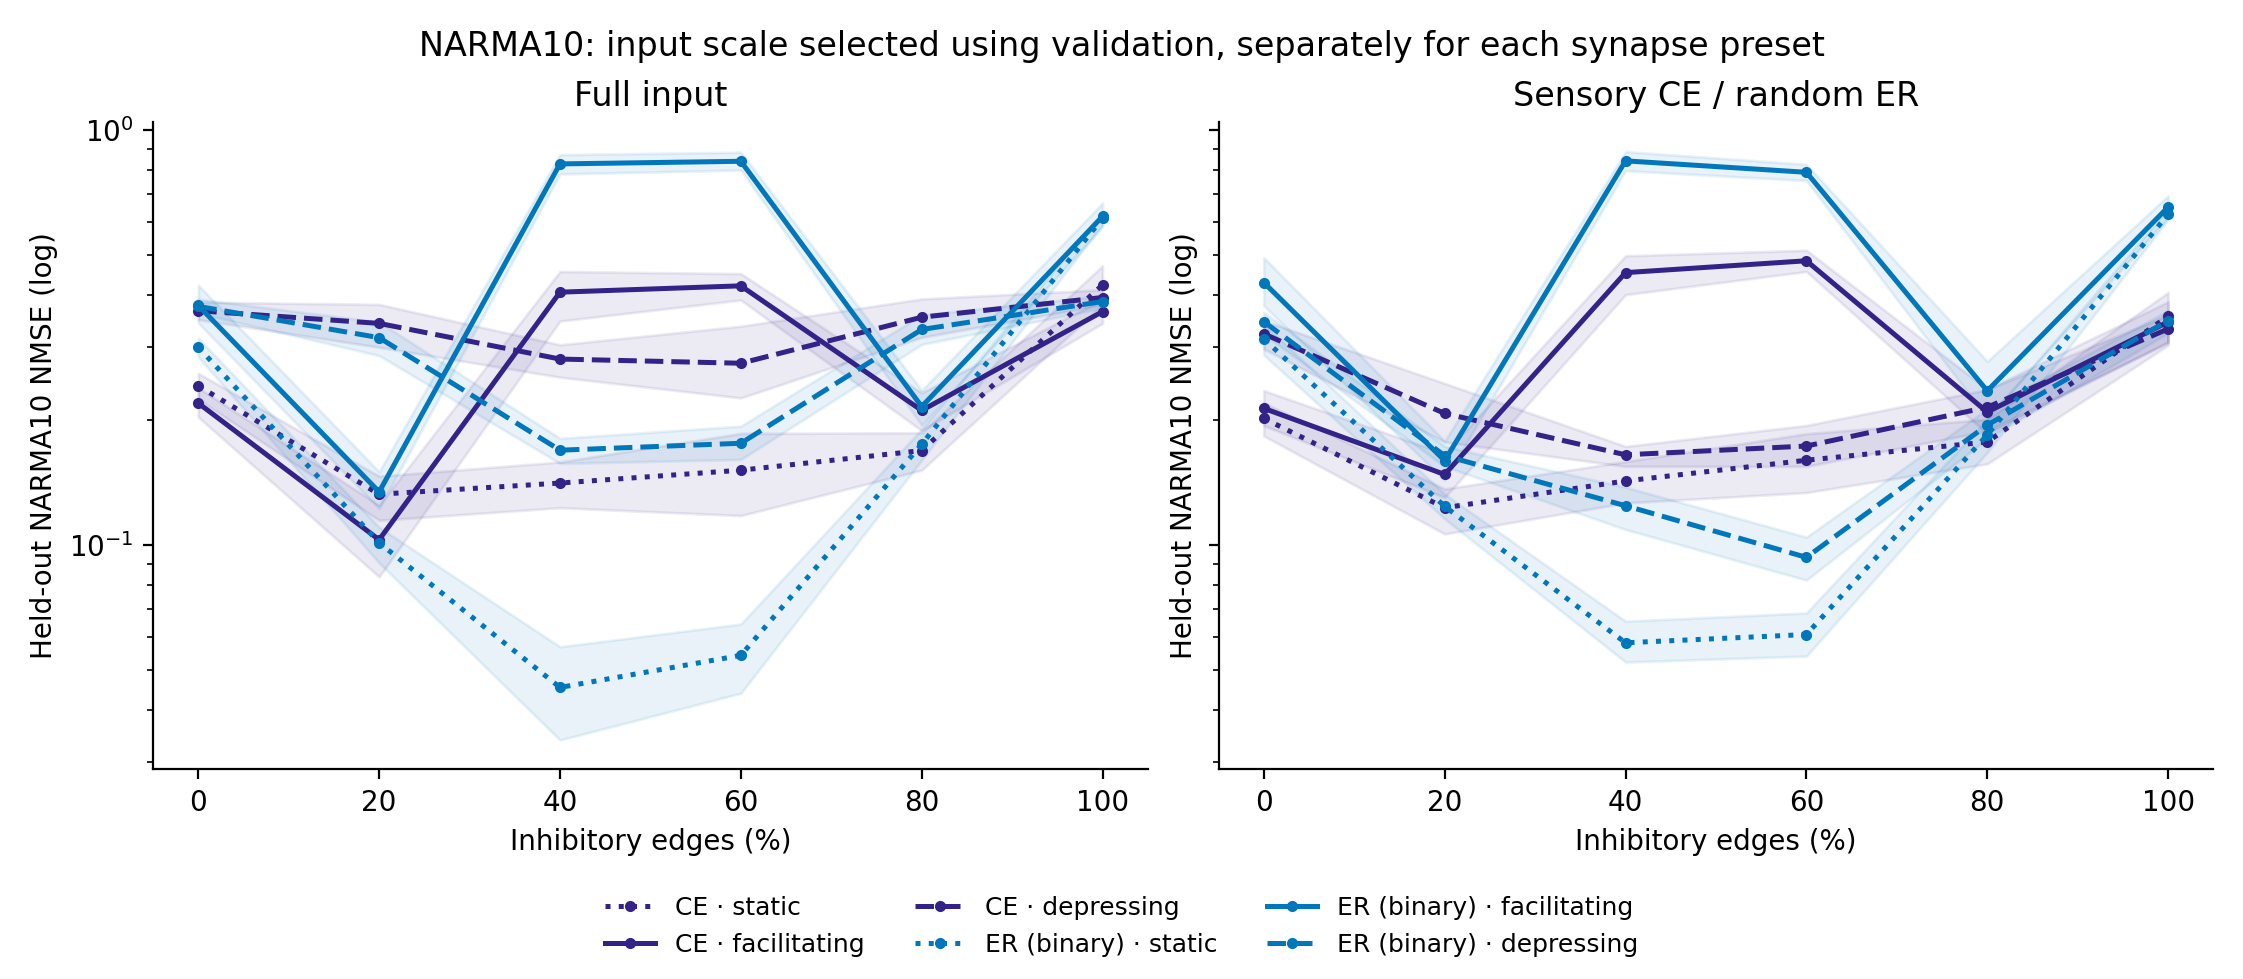

Data behind this chart, as committed beside it:
ei_percent, input_scheme, synapses, comparison, mean, ci_low, ci_high, sd, n_realizations
0.0, full, depressing, CE advantage (ER error minus CE error), 0.009035, -0.004946, 0.02521, 0.02374, 8
0.0, full, depressing, cel_matched test NMSE, 0.3672, 0.3496, 0.3851, 0.02746, 8
0.0, full, depressing, matched_er test NMSE, 0.3762, 0.3621, 0.3916, 0.02282, 8
0.0, full, facilitating, CE advantage (ER error minus CE error), 0.1581, 0.1304, 0.1889, 0.04558, 8
0.0, full, facilitating, cel_matched test NMSE, 0.22, 0.2036, 0.2395, 0.02804, 8
0.0, full, facilitating, matched_er test NMSE, 0.3781, 0.3431, 0.4232, 0.06325, 8
0.0, full, static, CE advantage (ER error minus CE error), 0.05805, 0.03976, 0.08035, 0.0321, 8
0.0, full, static, cel_matched test NMSE, 0.242, 0.2248, 0.2594, 0.02625, 8
0.0, full, static, matched_er test NMSE, 0.3, 0.284, 0.3154, 0.02437, 8
0.0, restricted_matched_norm, depressing, CE advantage (ER error minus CE error), 0.02242, 0.007404, 0.03708, 0.02267, 8
0.0, restricted_matched_norm, depressing, cel_matched test NMSE, 0.3231, 0.2971, 0.3474, 0.03919, 8
0.0, restricted_matched_norm, depressing, matched_er test NMSE, 0.3455, 0.3222, 0.3638, 0.03238, 8
0.0, restricted_matched_norm, facilitating, CE advantage (ER error minus CE error), 0.2158, 0.1644, 0.2711, 0.08437, 8
0.0, restricted_matched_norm, facilitating, cel_matched test NMSE, 0.2136, 0.1941, 0.2358, 0.03316, 8
0.0, restricted_matched_norm, facilitating, matched_er test NMSE, 0.4294, 0.3774, 0.493, 0.09267, 8
0.0, restricted_matched_norm, static, CE advantage (ER error minus CE error), 0.112, 0.08912, 0.1384, 0.0391, 8
0.0, restricted_matched_norm, static, cel_matched test NMSE, 0.2021, 0.1833, 0.2202, 0.02862, 8
0.0, restricted_matched_norm, static, matched_er test NMSE, 0.3141, 0.2871, 0.341, 0.04241, 8
20.0, full, depressing, CE advantage (ER error minus CE error), -0.02602, -0.06277, 0.01003, 0.05642, 8
20.0, full, depressing, cel_matched test NMSE, 0.3423, 0.2999, 0.3804, 0.06314, 8
20.0, full, depressing, matched_er test NMSE, 0.3163, 0.2863, 0.3451, 0.04593, 8
20.0, full, facilitating, CE advantage (ER error minus CE error), 0.03133, 0.01518, 0.04739, 0.02504, 8
20.0, full, facilitating, cel_matched test NMSE, 0.1031, 0.08391, 0.1249, 0.03216, 8
20.0, full, facilitating, matched_er test NMSE, 0.1344, 0.1226, 0.1504, 0.02188, 8
20.0, full, static, CE advantage (ER error minus CE error), -0.03134, -0.04606, -0.01381, 0.02467, 8
20.0, full, static, cel_matched test NMSE, 0.1327, 0.1148, 0.1467, 0.02464, 8
20.0, full, static, matched_er test NMSE, 0.1014, 0.09065, 0.1105, 0.01503, 8
20.0, restricted_matched_norm, depressing, CE advantage (ER error minus CE error), -0.04338, -0.07996, -0.01282, 0.0522, 8
20.0, restricted_matched_norm, depressing, cel_matched test NMSE, 0.2077, 0.1773, 0.2454, 0.05334, 8
20.0, restricted_matched_norm, depressing, matched_er test NMSE, 0.1643, 0.1548, 0.173, 0.01382, 8
20.0, restricted_matched_norm, facilitating, CE advantage (ER error minus CE error), 0.01175, -0.006234, 0.02745, 0.02564, 8
20.0, restricted_matched_norm, facilitating, cel_matched test NMSE, 0.1481, 0.1304, 0.1663, 0.02752, 8
20.0, restricted_matched_norm, facilitating, matched_er test NMSE, 0.1598, 0.1433, 0.1783, 0.02709, 8
20.0, restricted_matched_norm, static, CE advantage (ER error minus CE error), 0.0009812, -0.01232, 0.01476, 0.02123, 8
20.0, restricted_matched_norm, static, cel_matched test NMSE, 0.1231, 0.1064, 0.1367, 0.02369, 8
20.0, restricted_matched_norm, static, matched_er test NMSE, 0.1241, 0.1157, 0.1328, 0.01288, 8
40.0, full, depressing, CE advantage (ER error minus CE error), -0.1114, -0.1384, -0.08102, 0.04532, 8
40.0, full, depressing, cel_matched test NMSE, 0.2808, 0.254, 0.304, 0.03938, 8
40.0, full, depressing, matched_er test NMSE, 0.1694, 0.1574, 0.1809, 0.0183, 8
40.0, full, facilitating, CE advantage (ER error minus CE error), 0.4222, 0.3574, 0.4886, 0.1012, 8
40.0, full, facilitating, cel_matched test NMSE, 0.407, 0.3468, 0.4565, 0.0847, 8
40.0, full, facilitating, matched_er test NMSE, 0.8292, 0.7842, 0.8734, 0.06949, 8
40.0, full, static, CE advantage (ER error minus CE error), -0.09574, -0.1114, -0.08018, 0.0242, 8
40.0, full, static, cel_matched test NMSE, 0.1412, 0.1231, 0.1587, 0.02774, 8
40.0, full, static, matched_er test NMSE, 0.04543, 0.03393, 0.05694, 0.01794, 8
40.0, restricted_matched_norm, depressing, CE advantage (ER error minus CE error), -0.04066, -0.05236, -0.02979, 0.0172, 8
40.0, restricted_matched_norm, depressing, cel_matched test NMSE, 0.1651, 0.1549, 0.173, 0.01409, 8
40.0, restricted_matched_norm, depressing, matched_er test NMSE, 0.1245, 0.1091, 0.138, 0.02186, 8
40.0, restricted_matched_norm, facilitating, CE advantage (ER error minus CE error), 0.3898, 0.3341, 0.4401, 0.08295, 8
40.0, restricted_matched_norm, facilitating, cel_matched test NMSE, 0.4536, 0.4014, 0.498, 0.07528, 8
40.0, restricted_matched_norm, facilitating, matched_er test NMSE, 0.8434, 0.7986, 0.8879, 0.07004, 8
40.0, restricted_matched_norm, static, CE advantage (ER error minus CE error), -0.08463, -0.1017, -0.06682, 0.0272, 8
40.0, restricted_matched_norm, static, cel_matched test NMSE, 0.1428, 0.1264, 0.1591, 0.02523, 8
40.0, restricted_matched_norm, static, matched_er test NMSE, 0.05819, 0.0523, 0.06561, 0.01029, 8
60.0, full, depressing, CE advantage (ER error minus CE error), -0.09838, -0.148, -0.06022, 0.06881, 8
60.0, full, depressing, cel_matched test NMSE, 0.2744, 0.2264, 0.3371, 0.08848, 8
60.0, full, depressing, matched_er test NMSE, 0.176, 0.1609, 0.1936, 0.02539, 8
60.0, full, facilitating, CE advantage (ER error minus CE error), 0.4197, 0.3827, 0.4673, 0.06665, 8
60.0, full, facilitating, cel_matched test NMSE, 0.4216, 0.3897, 0.4512, 0.04764, 8
60.0, full, facilitating, matched_er test NMSE, 0.8413, 0.8013, 0.8849, 0.06471, 8
... 48 more rows
